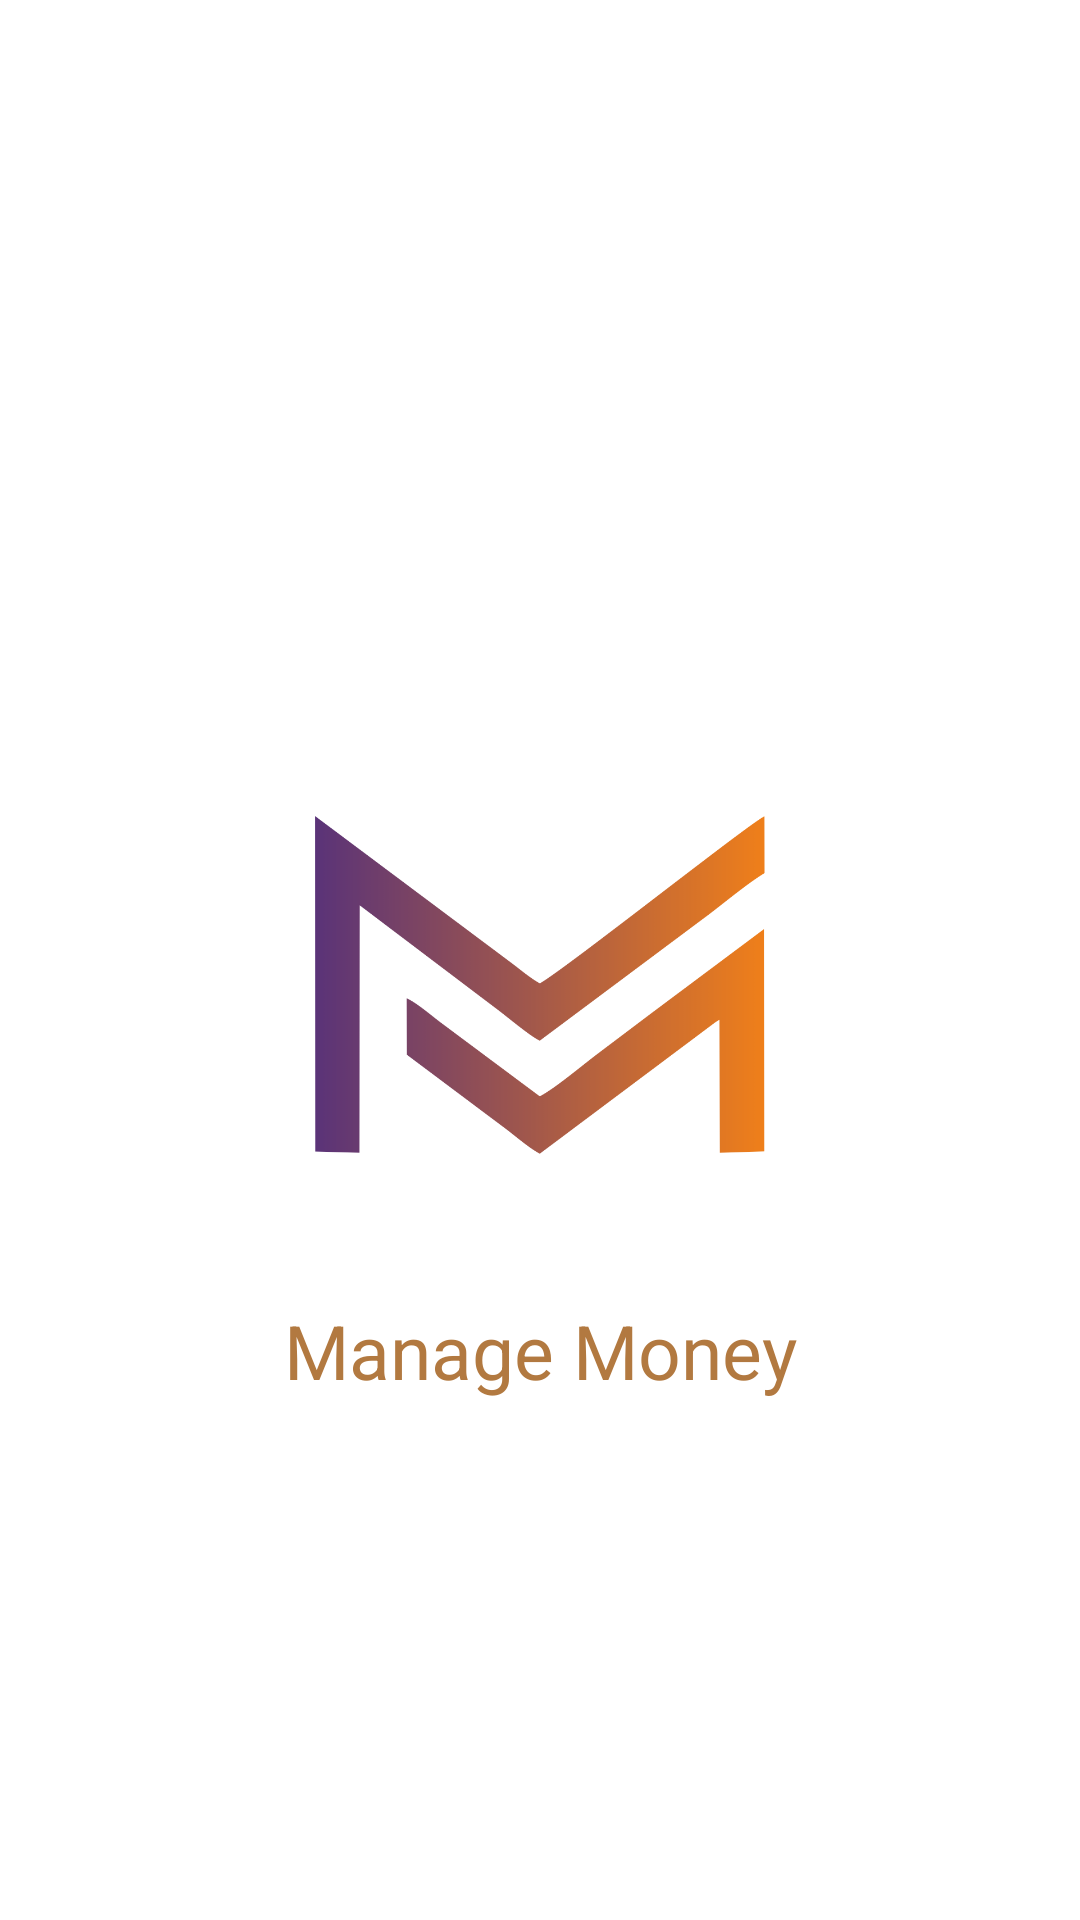

The Android layout XML behind this screen, and the referenced resources:
<!-- AndroidManifest.xml: application theme Theme.MyApplication -->
<!-- res/layout/activity_splashscreen.xml -->
<?xml version="1.0" encoding="utf-8"?>
<RelativeLayout xmlns:android="http://schemas.android.com/apk/res/android"
    xmlns:app="http://schemas.android.com/apk/res-auto"
    xmlns:tools="http://schemas.android.com/tools"
    android:layout_width="match_parent"
    android:layout_height="match_parent"
    android:background="@drawable/pattern_background"
    tools:context=".Splashscreen"
    android:paddingTop="150dp">


    <TextView
        android:layout_width="match_parent"
        android:layout_height="wrap_content"
        android:id="@+id/Wel"
        android:text="Welcome to"
        android:gravity="center"
        android:textStyle="italic"
        android:textSize="40sp"
        android:textColor="@color/white"/>

    <ImageView
        android:layout_width="150dp"
        android:layout_height="150dp"
        android:src="@drawable/mm"
        android:layout_below="@id/Wel"
        android:id="@+id/logo"
        android:layout_centerHorizontal="true"
        android:layout_marginTop="50dp" />
    <TextView
        android:layout_width="match_parent"
        android:layout_height="wrap_content"
        android:text="Manage Money"
        android:id="@+id/logoText"
        android:layout_below="@id/logo"
        android:gravity="center"
        android:textSize="25sp"
        android:layout_marginTop="30dp"
        android:textColor="#B27940"/>

    <TextView
        android:layout_width="match_parent"
        android:layout_height="wrap_content"
        android:layout_below="@+id/logoText"
        android:text="Your Money Manage App"
        android:textAlignment="center"
        android:textSize="25sp"
        android:layout_marginTop="30dp"
        android:textColor="@color/white"
        android:textStyle="italic"/>

</RelativeLayout>
<!-- resources referenced by this layout -->
<resources>
  <color name="white">#FFFFFFFF</color>
  <!-- drawable mm: png bitmap (drawable, 40833 bytes) -->
  <style name="Theme.MyApplication" parent="Theme.MaterialComponents.DayNight.NoActionBar">
          
          <item name="colorPrimary">@color/purple_500</item>
          <item name="colorPrimaryVariant">@color/purple_700</item>
          <item name="colorOnPrimary">@color/white</item>
          
          <item name="colorSecondary">@color/teal_200</item>
          <item name="colorSecondaryVariant">@color/teal_700</item>
          <item name="colorOnSecondary">@color/black</item>
          
          <item name="android:statusBarColor">?attr/colorPrimaryVariant</item>
          
      </style>
  <color name="purple_500">#FF6200EE</color>
  <color name="purple_700">#FF3700B3</color>
  <color name="teal_200">#FF03DAC5</color>
  <color name="teal_700">#FF018786</color>
  <color name="black">#FF000000</color>
</resources>
